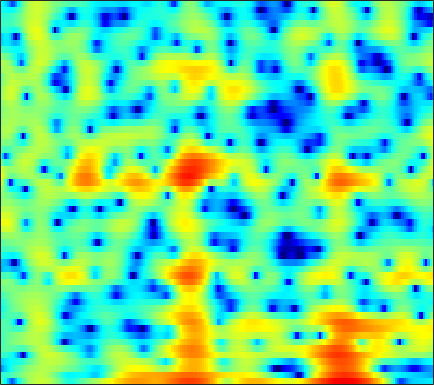

Data behind this chart, as committed beside it:
-1.9411, -3.2985, -5.5232, -8.3895, -10.99, -13.485, -11.426, -8.7816, -5.7999, -3.5283, -1.7873, -0.73955, 0.40421, 1.3122, 1.8551, 2.4156, 2.8076, 3.0046, 3.1461, 3.1496, 3.0165, 2.8277, 2.4607, 1.9544
-4.047, -3.868, -3.584, -3.251, -2.965, -2.523, -2.014, -1.597, -1.005, -0.3923, 0.2133, 0.6469, 1.179, 1.643, 1.936, 2.244, 2.451, 2.532, 2.536, 2.416, 2.163, 1.885, 1.388, 0.7423
-10.9, -9.424, -7.803, -6.473, -5.615, -4.603, -3.705, -3.09, -2.334, -1.633, -0.982, -0.526, 0.03852, 0.5481, 0.893, 1.295, 1.628, 1.83, 2.031, 2.151, 2.193, 2.171, 2.074, 1.904
-7.857, -7.309, -6.646, -6.091, -5.747, -5.365, -5.041, -4.817, -4.492, -4.09, -3.569, -3.093, -2.366, -1.571, -0.9609, -0.1732, 0.5531, 1.04, 1.599, 2.047, 2.385, 2.567, 2.719, 2.77
-3.728, -3.648, -3.678, -3.919, -4.272, -5.043, -6.275, -7.645, -10.45, -15.4, -21.52, -15.67, -9.465, -5.67, -3.616, -1.523, 0.05004, 0.9775, 1.933, 2.626, 3.094, 3.317, 3.464, 3.459
-2.337, -2.003, -1.684, -1.526, -1.513, -1.632, -1.88, -2.123, -2.454, -2.652, -2.563, -2.25, -1.545, -0.6218, 0.09616, 0.994, 1.747, 2.194, 2.618, 2.836, 2.845, 2.715, 2.365, 1.822
-3.212, -2.468, -1.658, -1.017, -0.6299, -0.214, 0.1191, 0.3338, 0.6009, 0.869, 1.151, 1.374, 1.682, 1.99, 2.197, 2.43, 2.566, 2.585, 2.48, 2.196, 1.708, 1.187, 0.2543, -0.9964
-3.05, -2.483, -1.859, -1.348, -1.027, -0.6592, -0.3379, -0.1049, 0.2221, 0.5758, 0.9597, 1.26, 1.658, 2.027, 2.262, 2.496, 2.612, 2.607, 2.457, 2.128, 1.605, 1.08, 0.1899, -0.9217
-2.314, -2.099, -1.958, -2.007, -2.164, -2.502, -2.907, -3.152, -3.218, -2.809, -1.934, -1.094, 0.07448, 1.133, 1.803, 2.513, 2.991, 3.199, 3.276, 3.124, 2.75, 2.334, 1.612, 0.7314
-2.413, -2.157, -2.079, -2.382, -2.934, -4.234, -6.512, -9.381, -17.34, -17.63, -8.354, -4.726, -1.508, 0.6929, 1.9, 3.067, 3.828, 4.166, 4.343, 4.228, 3.837, 3.369, 2.518, 1.408
-4.565, -3.758, -2.963, -2.472, -2.291, -2.254, -2.361, -2.434, -2.347, -1.895, -1.062, -0.2643, 0.8359, 1.843, 2.49, 3.171, 3.606, 3.767, 3.759, 3.505, 2.996, 2.441, 1.446, 0.1355
-5.919, -4.812, -3.599, -2.627, -2.014, -1.34, -0.7747, -0.3961, 0.08538, 0.5633, 1.041, 1.399, 1.857, 2.261, 2.511, 2.748, 2.861, 2.846, 2.686, 2.353, 1.838, 1.327, 0.4789, -0.5691
-5.066, -4.141, -3.05, -2.129, -1.53, -0.8329, -0.2338, 0.1578, 0.6166, 1.015, 1.372, 1.608, 1.876, 2.089, 2.204, 2.28, 2.264, 2.196, 2.019, 1.726, 1.312, 0.9283, 0.3126, -0.4209
-3.298, -2.669, -1.918, -1.27, -0.8567, -0.3946, -0.009787, 0.2387, 0.5257, 0.7779, 1.01, 1.158, 1.336, 1.481, 1.561, 1.614, 1.602, 1.538, 1.391, 1.179, 0.9144, 0.6792, 0.3281, -0.06555
-1.369, -0.9965, -0.6182, -0.3486, -0.2239, -0.1481, -0.1736, -0.2312, -0.3096, -0.3502, -0.3046, -0.1892, 0.05894, 0.329, 0.5158, 0.7062, 0.762, 0.6963, 0.4659, 0.1479, -0.1716, -0.3504, -0.4414, -0.3256
-0.004287, 0.1758, 0.2828, 0.1921, -0.006444, -0.4767, -1.222, -1.979, -3.235, -4.524, -5.205, -4.873, -3.551, -1.976, -0.9792, -0.07518, 0.278, 0.1845, -0.494, -1.911, -4.111, -5.955, -6.638, -4.198
-2.918, -2.687, -2.506, -2.595, -2.853, -3.49, -4.458, -5.535, -7.662, -11, -15.23, -13.63, -8.27, -4.5, -2.543, -0.8263, 0.07013, 0.284, -0.01489, -1.029, -2.618, -3.817, -4.153, -2.365
-9.363, -8.431, -7.942, -8.084, -8.495, -9.211, -9.622, -9.535, -8.887, -7.91, -6.735, -5.694, -4.09, -2.48, -1.394, -0.1813, 0.7315, 1.192, 1.543, 1.683, 1.699, 1.696, 1.799, 2.032
-8.876, -8.559, -8.9, -10.23, -12.12, -17, -33.13, -20, -12.1, -7.932, -5.101, -3.421, -1.633, -0.16, 0.7561, 1.748, 2.52, 2.944, 3.324, 3.519, 3.54, 3.452, 3.214, 2.846
-4.787, -4.898, -5.15, -5.582, -5.955, -6.346, -6.306, -5.814, -4.654, -3.217, -1.774, -0.7525, 0.4494, 1.458, 2.103, 2.811, 3.324, 3.59, 3.791, 3.8, 3.62, 3.354, 2.786, 1.947
-2.897, -2.761, -2.597, -2.459, -2.359, -2.176, -1.904, -1.632, -1.17, -0.6208, -0.02251, 0.4216, 1.006, 1.535, 1.881, 2.266, 2.532, 2.656, 2.7, 2.592, 2.327, 2.019, 1.441, 0.6631
-1.938, -1.497, -1.054, -0.7224, -0.5349, -0.3468, -0.2, -0.1057, 0.01991, 0.1603, 0.3391, 0.486, 0.7089, 0.9576, 1.14, 1.349, 1.512, 1.58, 1.573, 1.455, 1.208, 0.9382, 0.4905, -0.05683
-0.09723, 0.4494, 0.9433, 1.212, 1.287, 1.233, 1.026, 0.8005, 0.4259, 0.03569, -0.2943, -0.4316, -0.4396, -0.2464, -0.001129, 0.3612, 0.6922, 0.8611, 0.9474, 0.8683, 0.6069, 0.3019, -0.2074, -0.7936
3.078, 3.402, 3.64, 3.625, 3.444, 2.97, 2.202, 1.409, 0.03651, -1.702, -3.66, -4.869, -5.186, -3.948, -2.684, -1.146, -0.04099, 0.5018, 0.8698, 0.8217, 0.4004, -0.1578, -1.233, -2.594
4.777, 4.876, 4.861, 4.635, 4.306, 3.627, 2.614, 1.577, -0.2823, -2.906, -6.764, -10.52, -11.63, -7.087, -4.41, -1.994, -0.4941, 0.1826, 0.6077, 0.4988, -0.1176, -0.942, -2.634, -5.201
3.65, 3.734, 3.706, 3.529, 3.281, 2.792, 2.119, 1.5, 0.5653, -0.433, -1.321, -1.792, -1.994, -1.728, -1.307, -0.6933, -0.1716, 0.1009, 0.2087, 0.04, -0.467, -1.066, -2.136, -3.517
1.786, 2.006, 2.154, 2.132, 2.019, 1.749, 1.384, 1.072, 0.6343, 0.2228, -0.08448, -0.245, -0.3157, -0.2282, -0.09745, 0.1431, 0.3754, 0.5036, 0.5733, 0.5002, 0.2645, -0.02668, -0.5547, -1.224
0.3433, 0.6877, 0.9107, 0.8908, 0.7628, 0.4829, 0.115, -0.188, -0.6068, -0.9591, -1.21, -1.261, -1.153, -0.8447, -0.5288, -0.04448, 0.4422, 0.7508, 1.096, 1.287, 1.348, 1.297, 1.1, 0.7905
0.2991, 0.2583, -0.03885, -0.5139, -0.9415, -1.534, -2.206, -2.773, -3.627, -4.582, -5.463, -5.738, -5.311, -4.093, -2.953, -1.505, -0.2666, 0.482, 1.263, 1.8, 2.126, 2.245, 2.275, 2.186
1.418, 0.3634, -1.39, -3.221, -4.38, -5.24, -5.488, -5.687, -6.521, -8.537, -13, -21.76, -17.29, -8.604, -5.275, -2.283, -0.3614, 0.7034, 1.659, 2.293, 2.622, 2.732, 2.726, 2.558
3.683, 1.631, -2.044, -8.022, -17.44, -14.5, -7.496, -5.218, -3.81, -3.405, -3.399, -3.365, -2.712, -1.526, -0.4866, 0.6993, 1.626, 2.098, 2.475, 2.625, 2.621, 2.516, 2.197, 1.635
5.082, 3.687, 1.803, 0.08475, -0.8295, -1.292, -0.9623, -0.4857, 0.186, 0.7323, 1.125, 1.345, 1.537, 1.631, 1.614, 1.367, 0.8796, 0.2931, -0.5711, -1.407, -1.832, -1.898, -1.854, -2.027
3.864, 2.881, 1.786, 1.08, 0.835, 0.8166, 1.08, 1.344, 1.725, 2.084, 2.307, 2.391, 2.288, 1.928, 1.432, 0.3748, -1.302, -3.139, -6.897, -13.63, -17.75, -11.52, -7.043, -4.848
-0.1687, -1.969, -3.528, -3.381, -2.453, -0.9542, 0.3763, 1.19, 2.038, 2.661, 3.041, 3.174, 3.149, 2.869, 2.436, 1.629, 0.4049, -0.7117, -2.497, -4.128, -4.687, -4.358, -3.298, -2.37
-4.472, -8.206, -14.53, -10.46, -6.59, -3.312, -1.243, -0.1085, 0.9987, 1.744, 2.281, 2.541, 2.764, 2.822, 2.771, 2.552, 2.208, 1.859, 1.394, 0.979, 0.6449, 0.4942, 0.3256, 0.1705
-1.713, -2.346, -2.859, -2.837, -2.515, -1.946, -1.378, -1.042, -0.6967, -0.3888, -0.04599, 0.2804, 0.7572, 1.249, 1.602, 1.948, 2.188, 2.27, 2.272, 2.166, 1.948, 1.749, 1.384, 0.9287
-0.2346, -0.162, -0.1665, -0.2942, -0.4921, -0.8972, -1.536, -2.227, -3.368, -4.44, -4.827, -4.285, -2.821, -1.173, -0.1069, 1.045, 1.832, 2.237, 2.511, 2.539, 2.389, 2.147, 1.735, 1.203
0.8376, 1.241, 1.469, 1.374, 1.074, 0.3258, -0.9585, -2.379, -5.293, -10.58, -21.31, -12.86, -5.979, -2.36, -0.571, 1.07, 2.091, 2.546, 2.807, 2.725, 2.348, 1.888, 1.102, 0.2011
1.211, 1.692, 2.058, 2.139, 2.023, 1.608, 0.9197, 0.2552, -0.7358, -1.613, -1.968, -1.719, -0.8568, 0.2171, 0.9721, 1.761, 2.259, 2.402, 2.312, 1.865, 1.001, 0.08145, -1.632, -3.963
0.6148, 1.065, 1.502, 1.751, 1.824, 1.783, 1.624, 1.443, 1.191, 0.9911, 0.9105, 0.9366, 1.076, 1.291, 1.449, 1.597, 1.618, 1.507, 1.165, 0.5394, -0.425, -1.402, -3.136, -5.46
-0.0493, 0.3972, 0.8895, 1.237, 1.398, 1.507, 1.504, 1.447, 1.323, 1.187, 1.082, 1.029, 1.001, 1.014, 1.021, 1.017, 0.9361, 0.8168, 0.5267, 0.08067, -0.5211, -1.095, -1.966, -2.879
-0.3886, 0.1751, 0.7797, 1.2, 1.391, 1.481, 1.396, 1.246, 0.9562, 0.6168, 0.2942, 0.1198, 0.01532, 0.05298, 0.1618, 0.3412, 0.4926, 0.5515, 0.5214, 0.3573, 0.05965, -0.2377, -0.7059, -1.205
-0.1726, 0.6735, 1.502, 2.022, 2.215, 2.19, 1.85, 1.381, 0.4947, -0.6412, -1.851, -2.558, -2.849, -2.3, -1.569, -0.5642, 0.2714, 0.7057, 1.054, 1.132, 0.9685, 0.7366, 0.2995, -0.2484
0.596, 1.657, 2.692, 3.326, 3.535, 3.456, 2.925, 2.174, 0.5903, -1.946, -6.216, -12.21, -18.75, -7.513, -3.932, -1.102, 0.5482, 1.293, 1.79, 1.84, 1.54, 1.114, 0.3481, -0.5902
0.3351, 1.359, 2.463, 3.202, 3.507, 3.595, 3.298, 2.828, 1.851, 0.5264, -0.9406, -1.863, -2.251, -1.544, -0.6593, 0.4124, 1.139, 1.416, 1.362, 0.8762, -0.02198, -0.9712, -2.548, -4.321
-1.065, 0.1316, 1.369, 2.216, 2.632, 2.908, 2.924, 2.801, 2.505, 2.137, 1.794, 1.6, 1.483, 1.525, 1.583, 1.641, 1.537, 1.274, 0.6192, -0.4871, -2.15, -3.828, -6.807, -10.95
-1.201, -0.02219, 1.071, 1.759, 2.058, 2.221, 2.19, 2.083, 1.921, 1.798, 1.76, 1.817, 1.97, 2.146, 2.242, 2.271, 2.091, 1.764, 1.041, -0.09731, -1.734, -3.339, -6.051, -9.465
0.9328, 1.375, 1.719, 1.783, 1.631, 1.197, 0.5217, -0.07783, -0.8284, -1.226, -1.012, -0.4783, 0.4748, 1.419, 2.034, 2.598, 2.856, 2.842, 2.513, 1.842, 0.8186, -0.1532, -1.698, -3.462
2.042, 1.913, 1.604, 1.053, 0.4278, -0.7642, -2.55, -4.456, -8.351, -13.99, -11.41, -7.035, -3.058, -0.4332, 0.9756, 2.295, 3.123, 3.479, 3.61, 3.412, 2.92, 2.385, 1.465, 0.3112
0.2047, -0.1198, -0.6148, -1.272, -1.892, -2.939, -4.285, -5.486, -7.227, -8.311, -7.469, -5.788, -3.324, -1.183, 0.1188, 1.483, 2.442, 2.92, 3.281, 3.337, 3.154, 2.875, 2.341, 1.668
-3.304, -3.455, -3.735, -4.117, -4.477, -5.011, -5.471, -5.664, -5.593, -5.104, -4.154, -3.23, -1.872, -0.5155, 0.4103, 1.452, 2.233, 2.635, 2.959, 3.042, 2.913, 2.699, 2.303, 1.845
-7.677, -6.925, -6.495, -6.675, -7.177, -8.187, -9.138, -9.292, -8.228, -6.225, -4.088, -2.609, -0.8526, 0.6087, 1.503, 2.43, 3.062, 3.35, 3.475, 3.352, 2.99, 2.601, 1.981, 1.323
-8.44, -7.14, -6.413, -6.729, -7.678, -10.23, -15.76, -24.29, -13.78, -7.331, -3.465, -1.367, 0.7535, 2.313, 3.19, 4.014, 4.469, 4.58, 4.408, 3.869, 2.968, 2.054, 0.543, -1.188
-4.351, -4.178, -4.055, -4.18, -4.436, -4.883, -5.151, -4.943, -3.917, -2.279, -0.4962, 0.7526, 2.19, 3.319, 3.96, 4.523, 4.744, 4.669, 4.247, 3.391, 2.037, 0.6056, -2.052, -6.117
-3.274, -3.225, -3.143, -3.026, -2.91, -2.688, -2.321, -1.905, -1.191, -0.2917, 0.6808, 1.405, 2.294, 3.032, 3.45, 3.802, 3.89, 3.766, 3.332, 2.576, 1.455, 0.3803, -1.37, -3.348
-3.999, -3.854, -3.703, -3.541, -3.373, -3.036, -2.532, -2.047, -1.258, -0.3878, 0.5191, 1.175, 1.963, 2.616, 2.988, 3.313, 3.425, 3.367, 3.081, 2.573, 1.862, 1.212, 0.2278, -0.8162
-5.277, -5.232, -5.362, -5.623, -5.778, -5.705, -5.133, -4.382, -3.078, -1.685, -0.365, 0.5205, 1.534, 2.332, 2.79, 3.202, 3.396, 3.405, 3.244, 2.9, 2.414, 1.964, 1.295, 0.5606
-5.825, -6.174, -7.2, -9.041, -11.12, -14.34, -13.45, -10.14, -6.329, -3.456, -1.316, -0.05822, 1.264, 2.235, 2.768, 3.24, 3.461, 3.467, 3.3, 2.954, 2.457, 2.028, 1.425, 0.8343
